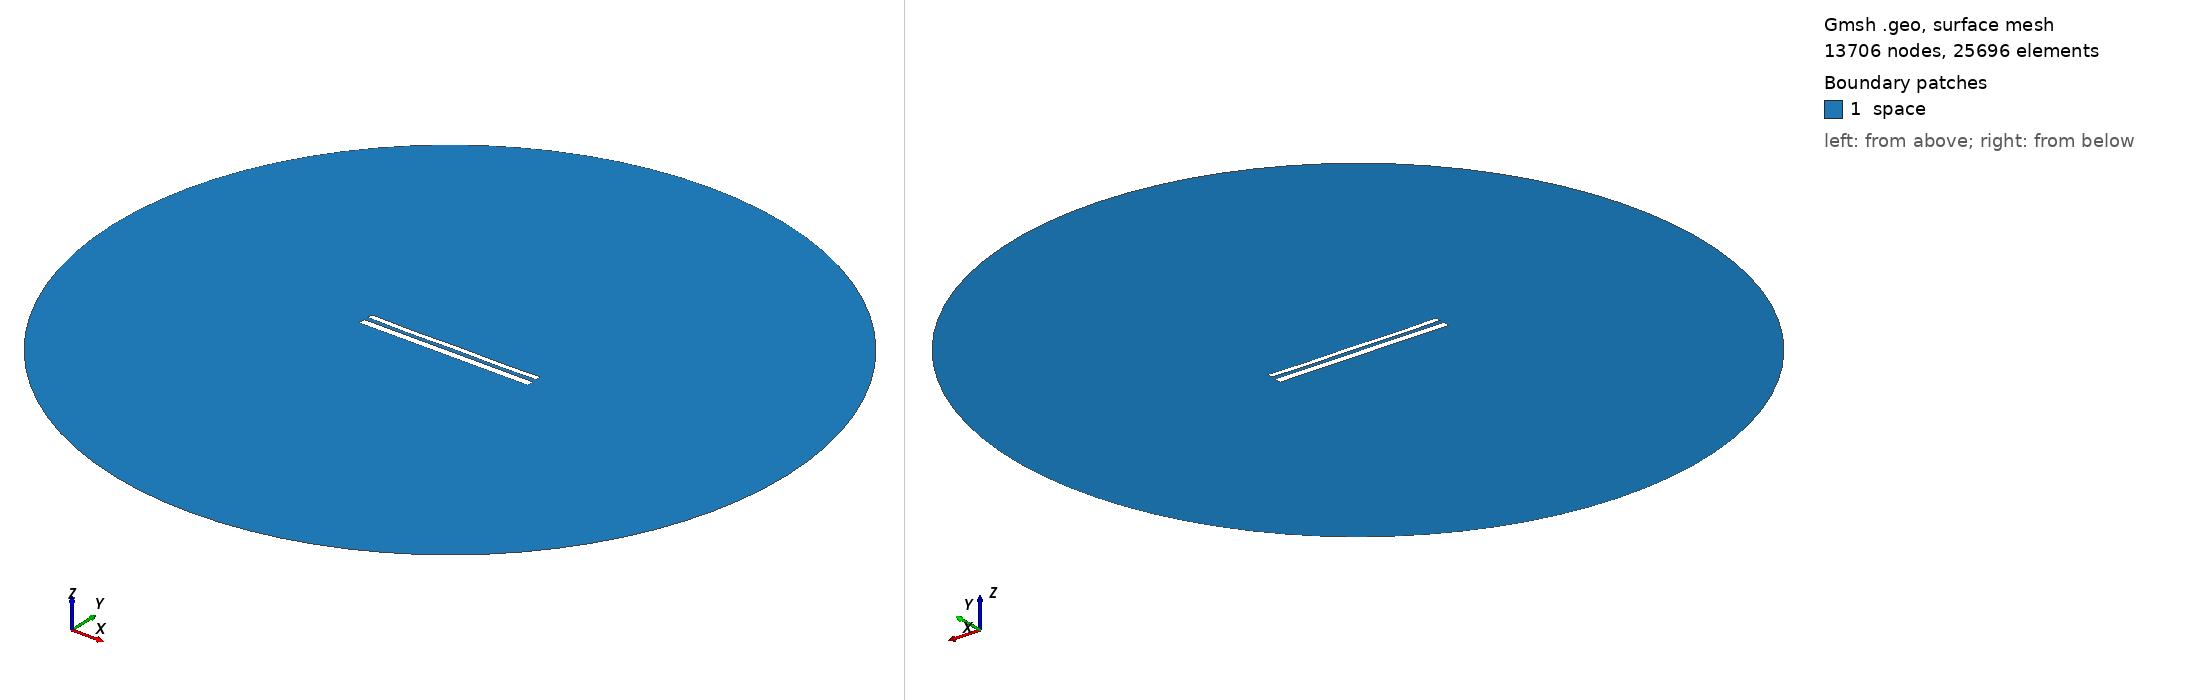

Gmsh geometry script, surface-meshed: 13706 nodes, 25696 surface elements. Boundary patches (legend numbers): 1 space. Left view from above one corner, right view from below the opposite corner. Legend entries are the model's physical surfaces. The drawing asked Gmsh for element sizes between 1% and 20% of the model's largest extent; the script's own settings can give other sizes.

=== 11881.geo (drawn) ===
//---------------------------------------
// Geometry kernel
//---------------------------------------

SetFactory("OpenCASCADE");



//---------------------------------------
// Parameters of the geometry
//---------------------------------------

// Overetch of the upper plate
overetch = 0.375;

// Distance between the plates
distance = 2.5;

// Discretization over the x axis (for the deformation)
nx = 50; 

// Length of the plate
L = 100 - overetch; 

// Number of modes
n = 4; 

// 1st mode coefficient
coeff(1) = -0.15;
beta(1) = 0.596864 * 3.1415926535 / L;

// 2nd mode coefficient
coeff(2) = -0.15;
beta(2) = 1.49418 * 3.1415926535 / L;

// 3rd mode coefficient
coeff(3) = -0.075;
beta(3) = 2.50025 * 3.1415926535 / L;

// 4th mode coefficient
coeff(4) = -0.15;
beta(4) = 3.49999 * 3.1415926535 / L;



//---------------------------------------
// Upper plate (deformed rectangle)
//---------------------------------------

// Coordiantes of the upper plate
xmin = -50;
xmax = 50 - overetch;

// Height of the upper plate
yheight = 4 - 2 * overetch;

// Indexes of the points
UpperID[] = {};
LowerID[] = {};
LeftID[] = {};
RightID[] = {};

// Point index
p = 1;

// Horizontal edges
For i In {1:nx}
    x = xmin + (i-1)*(xmax - xmin)/(nx-1);

    y_bottom = distance / 2 + overetch;
    For j In {1:n}
        C = (Cosh(beta(j)*L) + Cos(beta(j)*L)) / (Sinh(beta(j)*L) + Sin(beta(j)*L));
        y_bottom  = y_bottom + coeff(j) * (Cosh(beta(j)*(x+50)) - Cos(beta(j)*(x+50)) - C * (Sinh(beta(j)*(x+50)) - Sin(beta(j)*(x+50))));
    EndFor

    y_top = y_bottom + yheight;

    Point(p) = {x, y_top, 0, 1.0};
    UpperID[i] = p;
    p = p + 1;

    Point(p) = {x, y_bottom, 0, 1.0};
    LowerID[i] = p;
    p = p + 1;
EndFor

// Create point lists
UpperPts[] = {}; LowerPts[] = {};
For i In {1:nx}
  UpperPts[] += {UpperID[i]};
  LowerPts[] += {LowerID[i]};
EndFor

// Build splines
Spline(1) = {UpperPts[]};
Spline(2) = {LowerPts[]};
Line(3) = {LowerPts[nx-1], UpperPts[nx-1]};
Line(4) = {LowerPts[0], UpperPts[0]};

// Build the plane surface
Curve Loop(1) = {2, 3, -1, -4};
Plane Surface(1) = {1};



//---------------------------------------
// Lower plate (rectangle)
//---------------------------------------

// Vertices
Point(1001) = {-50, -1, 0, 1.0};
Point(1002) = { 50, -1, 0, 1.0};
Point(1003) = { 50,  -5, 0, 1.0};
Point(1004) = {-50,  -5, 0, 1.0};

// Edges
Line(5) = {1001, 1002};
Line(6) = {1002, 1003};
Line(7) = {1003, 1004};
Line(8) = {1004, 1001};

// Plane surface
Line Loop(2) = {5, 6, 7, 8};
Plane Surface(2) = {2}; 



//---------------------------------------
// Outer (fictious) boundary
//---------------------------------------

// Points
Point(1005) = {0, 0, 0};       // Center
Point(1006) = {200, 0, 0};     // Start point
Point(1007) = {0, 200, 0};     // 90 degrees
Point(1008) = {-200, 0, 0};    // 180 degrees
Point(1009) = {0, -200, 0};    // 270 degrees

// Circle arcs (each needs start, center, end)
Circle(9) = {1006, 1005, 1007};
Circle(10) = {1007, 1005, 1008};
Circle(11) = {1008, 1005, 1009};
Circle(12) = {1009, 1005, 1006};

// Plane surface for the entire domain
Curve Loop(3) = {9, 10, 11, 12};
Surface(3) = {3};

// Subtract the plates from the whole domain to obtain the actual domain where we want to solve the equations
BooleanDifference{ Surface{3}; Delete; }{ Surface{1}; Surface{2}; Delete; }




//---------------------------------------
// Transfinite Lines/Curves
//---------------------------------------

// Set the number of points on the boundaries
r = 7;

// Plates
Transfinite Curve {1, 2} = 50*r Using Progression 1;
Transfinite Curve {3, 4} = 2*r Using Progression 1;
Transfinite Line {5, 7} = 50*r Using Progression 1;
Transfinite Line {6, 8} = 2*r Using Progression 1;

// Outer boundary
Transfinite Line {9, 10, 11, 12} = 20 Using Progression 1;



//---------------------------------------
// Physical groups
//---------------------------------------                

// Physical curves (boundaries)
Physical Line("force_segment", 10) = {2};
Physical Line("upper_plate", 11) = {1, 3, 4};
Physical Line("lower_plate", 12) = {5, 6, 7, 8};
Physical Line("boundary", 20) = {9, 10, 11, 12};

// Physical Surfaces
Physical Surface("space", 30) = {3};



//---------------------------------------
// 6. Generate the Mesh
//---------------------------------------

// 2D mesh generation
Mesh 2;
